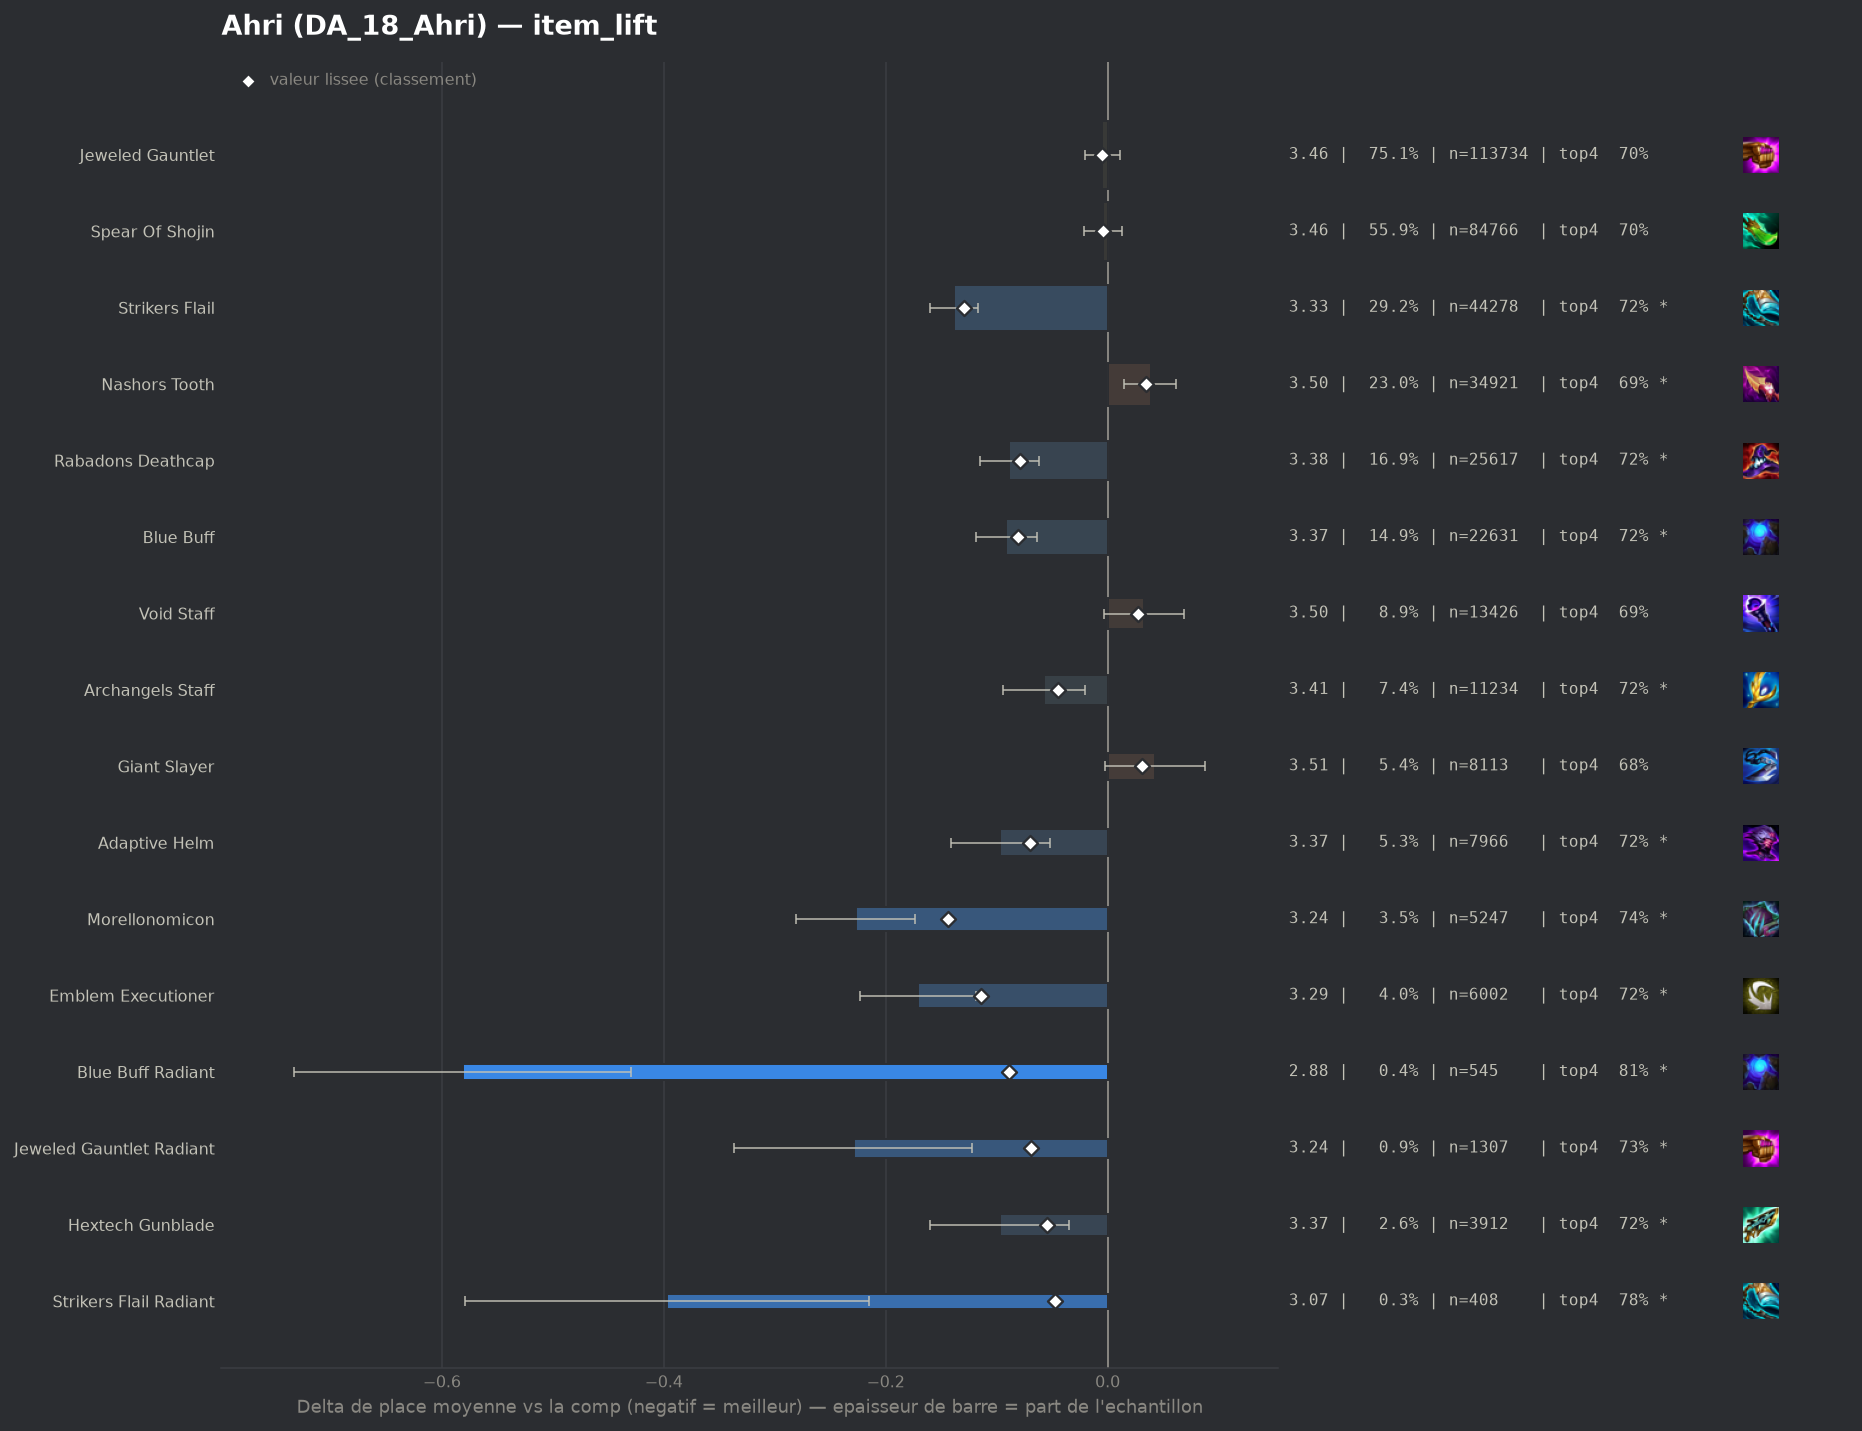

The file beside this chart, header and first rows:
group, label, n, share, avg_place, shrunk_avg, score, d_avg, d_avg_pess, impact, d_top4, win, top2, top4, sd, z, p, significant
pepite, Morellonomicon, 5247, 0.03463, 3.238, 3.321, -0.144, -0.227, -0.174, 0.005, 0.0492, 0.2298, 0.4414, 0.745, 1.95, -8.29, 0.0, True
populaire, Strikers Flail, 44278, 0.2922, 3.327, 3.336, -0.129, -0.138, -0.117, 0.0378, 0.023, 0.235, 0.4266, 0.7188, 2.012, -12.7, 0.0, True
pepite, Emblem Executioner, 6002, 0.03961, 3.295, 3.352, -0.114, -0.171, -0.119, 0.0045, 0.0276, 0.2431, 0.435, 0.7234, 2.02, -6.43, 0.0, True
pepite, Blue Buff Radiant, 545, 0.003597, 2.884, 3.377, -0.089, -0.581, -0.43, 0.0003, 0.1097, 0.2789, 0.5064, 0.8055, 1.8, -7.52, 0.0, True
populaire, Blue Buff, 22631, 0.1493, 3.374, 3.385, -0.081, -0.092, -0.064, 0.0121, 0.0211, 0.2142, 0.4061, 0.7168, 1.977, -6.48, 0.0, True
populaire, Rabadons Deathcap, 25617, 0.1691, 3.377, 3.386, -0.079, -0.089, -0.062, 0.0134, 0.0192, 0.2129, 0.4077, 0.715, 1.983, -6.61, 0.0, True
populaire, Adaptive Helm, 7966, 0.05257, 3.369, 3.395, -0.07, -0.097, -0.052, 0.0037, 0.0209, 0.2143, 0.407, 0.7167, 1.974, -4.26, 2e-05, True
pepite, Jeweled Gauntlet Radiant, 1307, 0.008625, 3.236, 3.397, -0.069, -0.229, -0.122, 0.0006, 0.0364, 0.2502, 0.4392, 0.7322, 1.976, -4.17, 3e-05, True
pepite, Hextech Gunblade, 3912, 0.02582, 3.368, 3.411, -0.055, -0.097, -0.035, 0.0014, 0.0271, 0.2114, 0.4036, 0.7229, 1.964, -3.06, 0.00224, True
pepite, Strikers Flail Radiant, 408, 0.002693, 3.069, 3.419, -0.047, -0.397, -0.215, 0.0001, 0.0836, 0.2647, 0.4608, 0.7794, 1.87, -4.28, 2e-05, True
, Emblem Invoker, 918, 0.006058, 3.265, 3.419, -0.047, -0.201, -0.071, 0.0003, 0.0384, 0.2429, 0.4346, 0.7342, 1.999, -3.04, 0.0024, True
, Spear Of Shojin Radiant, 656, 0.004329, 3.206, 3.419, -0.046, -0.26, -0.105, 0.0002, 0.0374, 0.2622, 0.4573, 0.7332, 2.02, -3.29, 0.00101, True
populaire, Archangels Staff, 11234, 0.07414, 3.409, 3.421, -0.045, -0.057, -0.02, 0.0033, 0.0202, 0.1925, 0.3884, 0.716, 1.921, -3.02, 0.00249, True
, Adaptive Helm Radiant, 260, 0.001716, 2.95, 3.425, -0.041, -0.516, -0.274, 0.0001, 0.085, 0.3308, 0.5154, 0.7808, 1.983, -4.19, 3e-05, True
, Eternal Pact, 1167, 0.007701, 3.324, 3.426, -0.039, -0.142, -0.026, 0.0003, 0.0309, 0.2391, 0.4259, 0.7266, 2.014, -2.39, 0.01668, True
, Emblem Lunar, 473, 0.003121, 3.222, 3.433, -0.033, -0.244, -0.065, 0.0001, 0.0526, 0.241, 0.4588, 0.7484, 1.981, -2.67, 0.00757, True
, Nashors Tooth Radiant, 552, 0.003643, 3.297, 3.44, -0.026, -0.169, -0.004, 0.0001, 0.0361, 0.2319, 0.4257, 0.7319, 1.97, -2.01, 0.04493, True
populaire, Jeweled Gauntlet, 113734, 0.7506, 3.461, 3.461, -0.005, -0.005, 0.0, 0.0036, 0.0006, 0.2113, 0.3958, 0.6964, 2.027, -0.62, 0.537, False
, Giant Slayer Radiant, 64, 0.0004224, 3.234, 3.461, -0.005, -0.231, 0.0, 0.0, 0.0386, 0.2656, 0.4375, 0.7344, 2.052, -0.9, 0.3674, False
populaire, Spear Of Shojin, 84766, 0.5594, 3.462, 3.462, -0.004, -0.004, 0.0, 0.0021, -0.0, 0.2129, 0.3965, 0.6958, 2.034, -0.45, 0.6514, False
, Statikk Shiv, 46, 0.0003036, 3.5, 3.466, 0.001, 0.034, 0.0, -0.0, -0.0871, 0.2174, 0.3913, 0.6087, 1.986, 0.12, 0.9065, False
, Tacticians Crown, 289, 0.001907, 3.491, 3.468, 0.002, 0.026, 0.0, -0.0, -0.0107, 0.1938, 0.4014, 0.6851, 2.0, 0.22, 0.827, False
, Emblem Sprykin, 48, 0.0003168, 3.583, 3.467, 0.002, 0.118, 0.0, -0.0, 0.0334, 0.0833, 0.3333, 0.7292, 1.742, 0.47, 0.6397, False
, Emblem Elderwood, 45, 0.000297, 3.622, 3.468, 0.002, 0.157, 0.0, -0.0, -0.0291, 0.2667, 0.4444, 0.6667, 2.369, 0.44, 0.6575, False
, Emblem Inferno, 59, 0.0003894, 3.61, 3.468, 0.003, 0.145, 0.0, -0.0, 0.033, 0.2034, 0.3729, 0.7288, 2.186, 0.51, 0.6116, False
, Hand Of Justice, 489, 0.003227, 3.499, 3.47, 0.005, 0.033, 0.0, -0.0, 0.0015, 0.2168, 0.3783, 0.6973, 2.032, 0.36, 0.7169, False
, Emblem Primal, 254, 0.001676, 3.531, 3.471, 0.005, 0.066, 0.0, -0.0, 0.0168, 0.2126, 0.3858, 0.7126, 2.118, 0.5, 0.6203, False
, Seekers Armguard, 60, 0.000396, 3.7, 3.47, 0.005, 0.234, 0.0, -0.0, -0.0458, 0.2333, 0.35, 0.65, 2.208, 0.82, 0.4111, False
, Void Staff Radiant, 79, 0.0005213, 3.696, 3.471, 0.006, 0.231, 0.0, -0.0, -0.0755, 0.2152, 0.3797, 0.6203, 2.195, 0.93, 0.3506, False
, Infinity Edge, 45, 0.000297, 3.889, 3.472, 0.006, 0.423, 0.0, -0.0, -0.0514, 0.1333, 0.2889, 0.6444, 1.946, 1.46, 0.1446, False
, Rabadons Deathcap Radiant, 699, 0.004613, 3.511, 3.474, 0.008, 0.045, 0.0, -0.0, -0.0005, 0.1931, 0.3791, 0.6953, 2.005, 0.59, 0.5528, False
, Archangels Staff Radiant, 74, 0.0004883, 3.797, 3.474, 0.008, 0.332, 0.0, -0.0, -0.0471, 0.1216, 0.3108, 0.6486, 1.945, 1.47, 0.1425, False
, Quicksilver, 100, 0.0006599, 3.79, 3.476, 0.01, 0.324, 0.0, -0.0, -0.1258, 0.16, 0.31, 0.57, 1.991, 1.63, 0.1035, False
, Emblem Flora Fatalis Augment, 1754, 0.01158, 3.504, 3.48, 0.014, 0.038, 0.0, -0.0002, -0.0065, 0.1938, 0.3791, 0.6893, 1.993, 0.8, 0.4226, False
, Lich Bane, 142, 0.0009371, 3.789, 3.48, 0.014, 0.323, 0.0, -0.0, -0.055, 0.1479, 0.331, 0.6408, 2.072, 1.86, 0.06325, False
, Emblem Fae, 111, 0.0007325, 4.009, 3.485, 0.019, 0.543, 0.136, -0.0, -0.0832, 0.1712, 0.3153, 0.6126, 2.187, 2.62, 0.00888, True
, Emblem Flora Fatalis, 1251, 0.008256, 3.54, 3.487, 0.022, 0.074, 0.0, -0.0002, -0.0155, 0.199, 0.3837, 0.6803, 2.031, 1.28, 0.1995, False
, Zhonyas Paradox, 165, 0.001089, 3.897, 3.488, 0.022, 0.431, 0.129, -0.0, -0.0594, 0.1273, 0.2848, 0.6364, 1.981, 2.8, 0.00517, True
, Manazane, 1898, 0.01253, 3.532, 3.491, 0.026, 0.067, 0.0, -0.0003, -0.0109, 0.1902, 0.3778, 0.6849, 2.015, 1.43, 0.1529, False
populaire, Void Staff, 13426, 0.0886, 3.499, 3.493, 0.027, 0.033, 0.0, -0.0024, -0.0037, 0.2013, 0.3923, 0.6921, 2.04, 1.8, 0.07114, False
populaire, Giant Slayer, 8113, 0.05354, 3.509, 3.497, 0.031, 0.043, 0.0, -0.0017, -0.0123, 0.2018, 0.3894, 0.6835, 2.033, 1.86, 0.06287, False
populaire, Nashors Tooth, 34921, 0.2305, 3.504, 3.501, 0.035, 0.039, 0.015, -0.0082, -0.0078, 0.2057, 0.3855, 0.688, 2.029, 3.2, 0.00137, True
, Ludens Tempest, 1936, 0.01278, 3.555, 3.501, 0.035, 0.09, 0.0, -0.0004, -0.014, 0.1854, 0.3817, 0.6818, 2.039, 1.92, 0.05453, True
, Blighting Jewel, 272, 0.001795, 3.989, 3.509, 0.043, 0.523, 0.284, -0.0001, -0.1039, 0.1176, 0.2941, 0.5919, 2.016, 4.28, 2e-05, True
, Component Recurve Bow, 94, 0.0006203, 5.362, 3.523, 0.057, 1.896, 1.47, -0.0, -0.366, 0.0532, 0.1383, 0.3298, 2.108, 8.72, 0.0, True
, Red Buff, 2633, 0.01738, 3.626, 3.54, 0.074, 0.16, 0.078, -0.0013, -0.0426, 0.2134, 0.3806, 0.6532, 2.122, 3.84, 0.00012, True
, Component Giants Belt, 132, 0.0008711, 5.227, 3.539, 0.074, 1.762, 1.417, -0.0001, -0.3776, 0.0833, 0.0985, 0.3182, 2.021, 10.01, 0.0, True
, Guinsoos Rageblade, 1497, 0.009879, 3.843, 3.59, 0.125, 0.377, 0.274, -0.0012, -0.0612, 0.145, 0.3033, 0.6346, 2.035, 7.14, 0.0, True
, Component Tear Of The Goddess, 282, 0.001861, 4.961, 3.593, 0.127, 1.495, 1.245, -0.0002, -0.2809, 0.0816, 0.1525, 0.4149, 2.143, 11.71, 0.0, True
, Emblem Blackthorn, 733, 0.004837, 4.161, 3.601, 0.135, 0.695, 0.539, -0.0007, -0.1201, 0.1405, 0.266, 0.5757, 2.162, 8.69, 0.0, True
, Dawncore, 797, 0.00526, 4.198, 3.618, 0.153, 0.733, 0.594, -0.0008, -0.1387, 0.0966, 0.2334, 0.5571, 1.989, 10.37, 0.0, True
, Component Needlessly Large Rod, 518, 0.003418, 4.737, 3.651, 0.186, 1.272, 1.087, -0.0006, -0.2614, 0.0811, 0.1931, 0.4344, 2.148, 13.45, 0.0, True
, Component Sparring Gloves, 361, 0.002382, 5.407, 3.672, 0.207, 1.942, 1.734, -0.0005, -0.3911, 0.0499, 0.1136, 0.3047, 2.009, 18.34, 0.0, True
